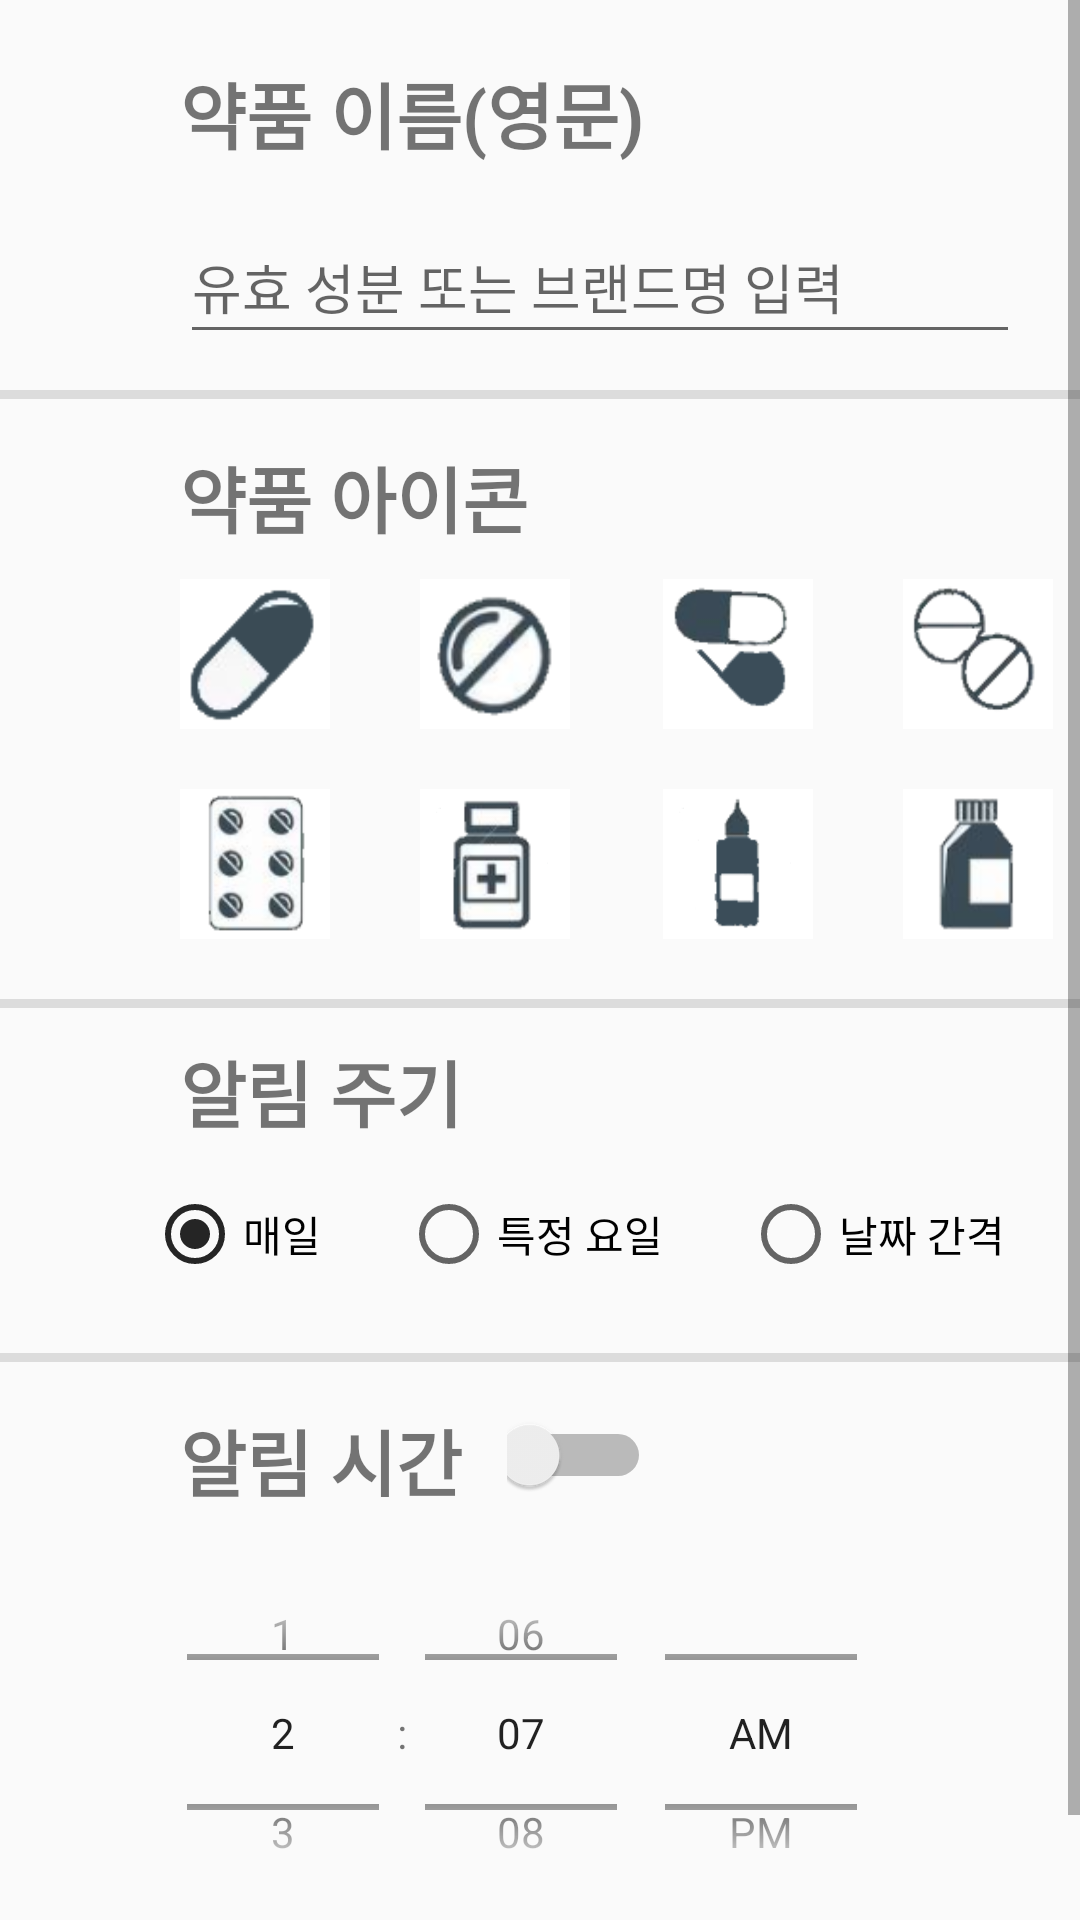

Reconstruct the res/layout file that produces this screen, plus the resources it refers to.
<!-- AndroidManifest.xml: application theme AppTheme -->
<!-- res/layout/add_medicine_page.xml -->
<?xml version="1.0" encoding="utf-8"?>
<ScrollView xmlns:android="http://schemas.android.com/apk/res/android"
    xmlns:app="http://schemas.android.com/apk/res-auto"
    xmlns:tools="http://schemas.android.com/tools"
    android:layout_width="wrap_content"
    android:layout_height="wrap_content">

    <androidx.constraintlayout.widget.ConstraintLayout
        android:layout_width="match_parent"
        android:layout_height="match_parent">

        <TextView
            android:id="@+id/textView3"
            android:layout_width="wrap_content"
            android:layout_height="wrap_content"
            android:layout_marginStart="60dp"
            android:layout_marginTop="20dp"
            android:text="약품 이름(영문)"
            android:textSize="24sp"
            android:textStyle="bold"
            app:layout_constraintStart_toStartOf="parent"
            app:layout_constraintTop_toTopOf="parent" />

        <TextView
            android:id="@+id/textView4"
            android:layout_width="wrap_content"
            android:layout_height="wrap_content"
            android:layout_marginStart="60dp"
            android:layout_marginTop="15dp"
            android:text="알림 시간"
            android:textSize="24sp"
            android:textStyle="bold"
            app:layout_constraintStart_toStartOf="parent"
            app:layout_constraintTop_toBottomOf="@+id/divider4" />

        <TextView
            android:id="@+id/textView5"
            android:layout_width="wrap_content"
            android:layout_height="wrap_content"
            android:layout_marginStart="60dp"
            android:layout_marginTop="10dp"
            android:text="알림 주기"
            android:textSize="24sp"
            android:textStyle="bold"
            app:layout_constraintStart_toStartOf="parent"
            app:layout_constraintTop_toBottomOf="@+id/divider3" />

        <View
            android:id="@+id/divider2"
            android:layout_width="match_parent"
            android:layout_height="3dp"
            android:layout_marginTop="130dp"
            android:background="?android:attr/listDivider"
            app:layout_constraintEnd_toEndOf="parent"
            app:layout_constraintStart_toStartOf="parent"
            app:layout_constraintTop_toTopOf="parent" />

        <View
            android:id="@+id/divider3"
            android:layout_width="match_parent"
            android:layout_height="3dp"
            android:layout_marginTop="200dp"
            android:background="?android:attr/listDivider"
            app:layout_constraintEnd_toEndOf="parent"
            app:layout_constraintStart_toStartOf="parent"
            app:layout_constraintTop_toBottomOf="@+id/divider2" />

        <View
            android:id="@+id/divider4"
            android:layout_width="match_parent"
            android:layout_height="3dp"
            android:layout_marginTop="115dp"
            android:background="?android:attr/listDivider"
            app:layout_constraintEnd_toEndOf="parent"
            app:layout_constraintStart_toStartOf="parent"
            app:layout_constraintTop_toBottomOf="@+id/divider3" />

        <TextView
            android:id="@+id/textView"
            android:layout_width="wrap_content"
            android:layout_height="wrap_content"
            android:layout_marginStart="60dp"
            android:layout_marginTop="15dp"
            android:text="약품 아이콘"
            android:textSize="24sp"
            android:textStyle="bold"
            app:layout_constraintStart_toStartOf="parent"
            app:layout_constraintTop_toBottomOf="@+id/divider2" />

        <EditText
            android:id="@+id/join_med"
            android:layout_width="280dp"
            android:layout_height="48dp"
            android:layout_marginStart="60dp"
            android:layout_marginTop="15dp"
            android:ems="10"
            android:hint="유효 성분 또는 브랜드명 입력"
            android:inputType="textPersonName"
            app:layout_constraintStart_toStartOf="parent"
            app:layout_constraintTop_toBottomOf="@+id/textView3" />

        <Switch
            android:id="@+id/switch2"
            android:layout_width="48dp"
            android:layout_height="48dp"
            android:layout_marginStart="15dp"
            android:layout_marginTop="7dp"
            app:layout_constraintStart_toEndOf="@+id/textView4"
            app:layout_constraintTop_toBottomOf="@+id/divider4" />

        <TimePicker
            android:layout_width="308dp"
            android:layout_height="131dp"
            android:layout_centerHorizontal="true"
            android:layout_marginStart="20dp"
            android:layout_marginTop="3dp"
            android:timePickerMode="spinner"
            app:layout_constraintStart_toStartOf="parent"
            app:layout_constraintTop_toBottomOf="@+id/switch2">/</TimePicker>

        <RadioGroup
            android:id="@+id/radioGroup"
            android:layout_width="313dp"
            android:layout_height="54dp"
            android:layout_marginStart="49dp"
            android:layout_marginTop="3dp"
            android:orientation="horizontal"
            app:layout_constraintStart_toStartOf="parent"
            app:layout_constraintTop_toBottomOf="@+id/textView5">

            <RadioButton
                android:id="@+id/radio1"
                android:layout_width="wrap_content"
                android:layout_height="55dp"
                android:layout_weight="1"
                android:checked="true"
                android:text="매일"
                tools:layout_editor_absoluteX="180dp"
                tools:layout_editor_absoluteY="397dp" />

            <RadioButton
                android:id="@+id/radio3"
                android:layout_width="wrap_content"
                android:layout_height="55dp"
                android:layout_weight="1"
                android:text="특정 요일"
                tools:layout_editor_absoluteX="180dp"
                tools:layout_editor_absoluteY="461dp" />

            <RadioButton
                android:id="@+id/radio2"
                android:layout_width="wrap_content"
                android:layout_height="55dp"
                android:layout_weight="1"
                android:text="날짜 간격"
                tools:layout_editor_absoluteX="180dp"
                tools:layout_editor_absoluteY="429dp" />

        </RadioGroup>

        <CheckBox
            android:id="@+id/checkBox1"
            android:layout_width="50dp"
            android:layout_height="50dp"
            android:layout_marginStart="60dp"
            android:layout_marginTop="10dp"
            android:background="@drawable/med1_on_off"
            android:button="@null"
            app:layout_constraintStart_toStartOf="parent"
            app:layout_constraintTop_toBottomOf="@+id/textView" />

        <CheckBox
            android:id="@+id/checkBox2"
            android:layout_width="50dp"
            android:layout_height="50dp"
            android:layout_marginStart="31dp"
            android:layout_marginTop="10dp"
            android:background="@drawable/med3_on_off"
            android:button="@null"
            app:layout_constraintStart_toEndOf="@+id/checkBox6"
            app:layout_constraintTop_toBottomOf="@+id/textView" />

        <CheckBox
            android:id="@+id/checkBox3"
            android:layout_width="50dp"
            android:layout_height="50dp"
            android:layout_marginStart="30dp"
            android:layout_marginTop="10dp"
            android:background="@drawable/med4_on_off"
            android:button="@null"
            app:layout_constraintStart_toEndOf="@+id/checkBox2"
            app:layout_constraintTop_toBottomOf="@+id/textView" />

        <CheckBox
            android:id="@+id/checkBox4"
            android:layout_width="50dp"
            android:layout_height="50dp"
            android:layout_marginStart="30dp"
            android:layout_marginTop="20dp"
            android:background="@drawable/med5_on_off"
            android:button="@null"
            app:layout_constraintStart_toEndOf="@+id/checkBox7"
            app:layout_constraintTop_toBottomOf="@+id/checkBox6" />

        <CheckBox
            android:id="@+id/checkBox5"
            android:layout_width="50dp"
            android:layout_height="50dp"
            android:layout_marginStart="31dp"
            android:layout_marginTop="20dp"
            android:background="@drawable/med6_on_off"
            android:button="@null"
            app:layout_constraintStart_toEndOf="@+id/checkBox4"
            app:layout_constraintTop_toBottomOf="@+id/checkBox2" />

        <CheckBox
            android:id="@+id/checkBox6"
            android:layout_width="50dp"
            android:layout_height="50dp"
            android:layout_marginStart="30dp"
            android:layout_marginTop="10dp"
            android:background="@drawable/med7_on_off"
            android:button="@null"
            app:layout_constraintStart_toEndOf="@+id/checkBox1"
            app:layout_constraintTop_toBottomOf="@+id/textView" />

        <CheckBox
            android:id="@+id/checkBox7"
            android:layout_width="50dp"
            android:layout_height="50dp"
            android:layout_marginStart="60dp"
            android:layout_marginTop="20dp"
            android:background="@drawable/med8_on_off"
            android:button="@null"
            app:layout_constraintStart_toStartOf="parent"
            app:layout_constraintTop_toBottomOf="@+id/checkBox1" />

        <CheckBox
            android:id="@+id/checkBox8"
            android:layout_width="50dp"
            android:layout_height="50dp"
            android:layout_marginStart="30dp"
            android:layout_marginTop="20dp"
            android:background="@drawable/med9_on_off"
            android:button="@null"
            app:layout_constraintStart_toEndOf="@+id/checkBox5"
            app:layout_constraintTop_toBottomOf="@+id/checkBox3" />

        <View
            android:id="@+id/divider5"
            android:layout_width="match_parent"
            android:layout_height="3dp"
            android:layout_marginTop="220dp"
            android:background="?android:attr/listDivider"
            app:layout_constraintEnd_toEndOf="parent"
            app:layout_constraintStart_toStartOf="parent"
            app:layout_constraintTop_toBottomOf="@+id/divider4" />


    </androidx.constraintlayout.widget.ConstraintLayout>
</ScrollView>
<!-- resources referenced by this layout -->
<resources>
  <!-- drawable med1_on_off (drawable) -->
  <?xml version="1.0" encoding="utf-8"?>
  <selector xmlns:android="http://schemas.android.com/apk/res/android">
  
      <item android:state_checked="false"
          android:drawable="@drawable/med1" />
      <item android:state_checked="true"
          android:drawable="@drawable/med1_click" />
  
  </selector>
  <!-- drawable med3_on_off (drawable) -->
  <?xml version="1.0" encoding="utf-8"?>
  <selector xmlns:android="http://schemas.android.com/apk/res/android">
  
      <item android:state_checked="false"
          android:drawable="@drawable/med3" />
      <item android:state_checked="true"
          android:drawable="@drawable/med3_click" />
  
  </selector>
  <!-- drawable med4_on_off (drawable) -->
  <?xml version="1.0" encoding="utf-8"?>
  <selector xmlns:android="http://schemas.android.com/apk/res/android">
  
      <item android:state_checked="false"
          android:drawable="@drawable/med4" />
      <item android:state_checked="true"
          android:drawable="@drawable/med4_click" />
  
  </selector>
  <!-- drawable med5_on_off (drawable) -->
  <?xml version="1.0" encoding="utf-8"?>
  <selector xmlns:android="http://schemas.android.com/apk/res/android">
  
      <item android:state_checked="false"
          android:drawable="@drawable/med5" />
      <item android:state_checked="true"
          android:drawable="@drawable/med5_click" />
  
  </selector>
  <!-- drawable med6_on_off (drawable) -->
  <?xml version="1.0" encoding="utf-8"?>
  <selector xmlns:android="http://schemas.android.com/apk/res/android">
  
      <item android:state_checked="false"
          android:drawable="@drawable/med6" />
      <item android:state_checked="true"
          android:drawable="@drawable/med6_click" />
  
  </selector>
  <!-- drawable med7_on_off (drawable) -->
  <?xml version="1.0" encoding="utf-8"?>
  <selector xmlns:android="http://schemas.android.com/apk/res/android">
  
      <item android:state_checked="false"
          android:drawable="@drawable/med7" />
      <item android:state_checked="true"
          android:drawable="@drawable/med7_click" />
  
  </selector>
  <!-- drawable med8_on_off (drawable) -->
  <?xml version="1.0" encoding="utf-8"?>
  <selector xmlns:android="http://schemas.android.com/apk/res/android">
  
      <item android:state_checked="false"
          android:drawable="@drawable/med8" />
      <item android:state_checked="true"
          android:drawable="@drawable/med8_click" />
  
  </selector>
  <!-- drawable med9_on_off (drawable) -->
  <?xml version="1.0" encoding="utf-8"?>
  <selector xmlns:android="http://schemas.android.com/apk/res/android">
  
      <item android:state_checked="false"
          android:drawable="@drawable/med9" />
      <item android:state_checked="true"
          android:drawable="@drawable/med9_click" />
  
  </selector>
  <style name="AppTheme" parent="Theme.AppCompat.Light.DarkActionBar">
  
          <item name="colorPrimary">@color/colorPrimary</item>
          <item name="colorPrimaryDark">@color/colorPrimaryDark</item>
          <item name="colorAccent">@color/colorAccent</item>
          <item name="preferenceTheme">@style/PreferenceThemeOverlay</item>
      </style>
  <!-- drawable med1: png bitmap (drawable, 43507 bytes) -->
  <!-- drawable med3: png bitmap (drawable, 23567 bytes) -->
  <!-- drawable med4: png bitmap (drawable, 32585 bytes) -->
  <!-- drawable med5: png bitmap (drawable, 33454 bytes) -->
  <!-- drawable med6: png bitmap (drawable, 10851 bytes) -->
  <!-- drawable med6_click: png bitmap (drawable, 9181 bytes) -->
  <!-- drawable med7: png bitmap (drawable, 51023 bytes) -->
  <!-- drawable med7_click: png bitmap (drawable, 36959 bytes) -->
  <!-- drawable med8: png bitmap (drawable, 53873 bytes) -->
  <!-- drawable med8_click: png bitmap (drawable, 30943 bytes) -->
  <!-- drawable med9: png bitmap (drawable, 26282 bytes) -->
  <!-- drawable med9_click: png bitmap (drawable, 22199 bytes) -->
  <color name="colorPrimary">#252525</color>
  <color name="colorPrimaryDark">#252525</color>
  <color name="colorAccent">#252525</color>
</resources>
